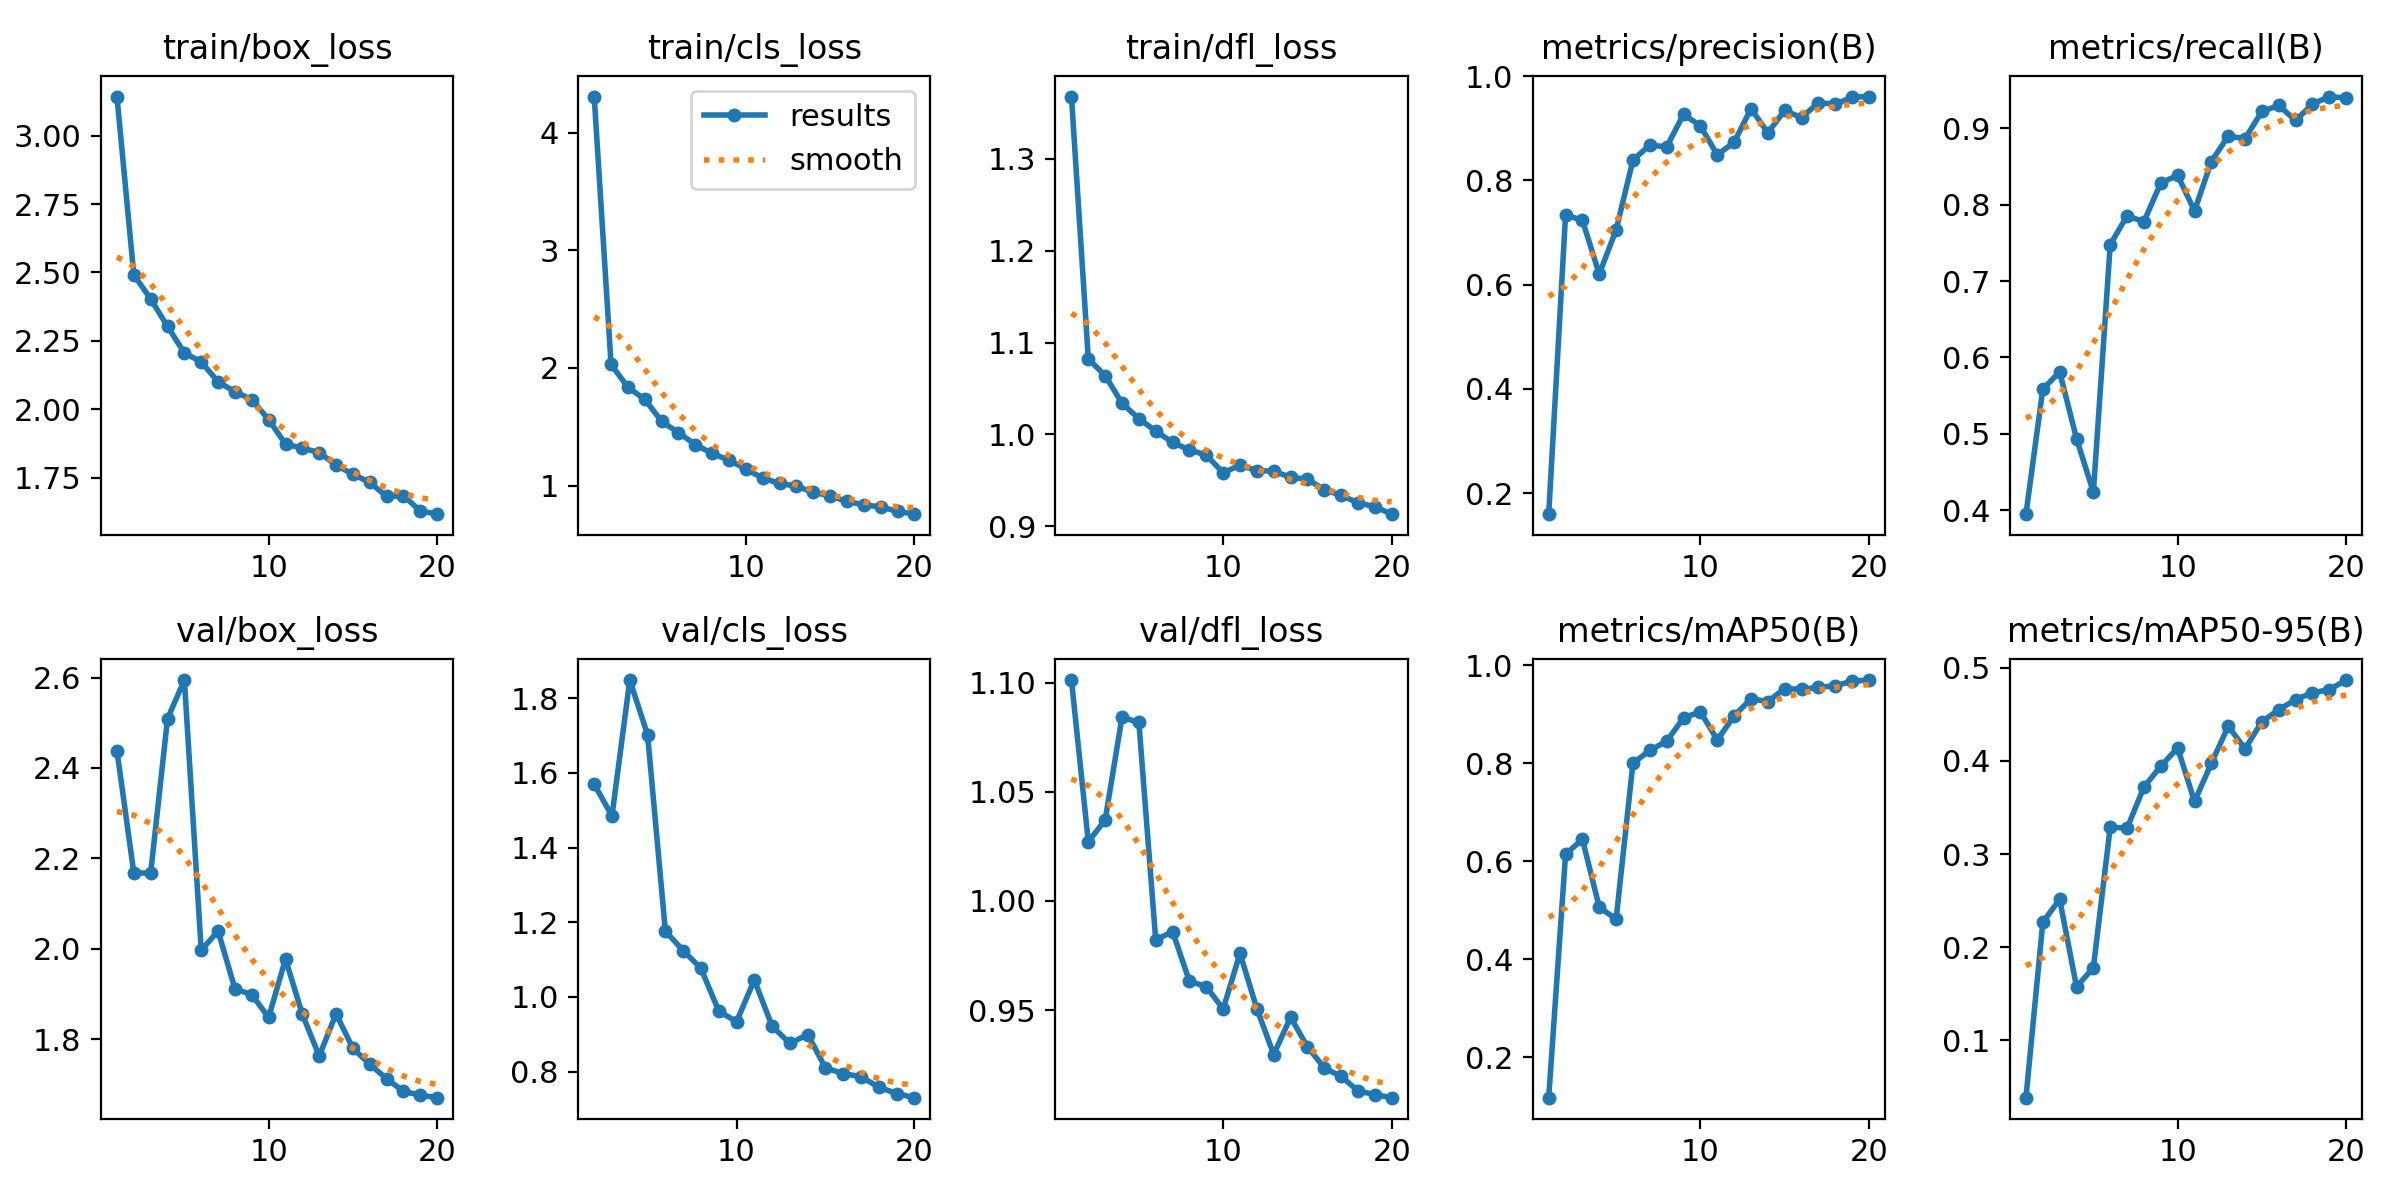

The table this chart was drawn from, first rows:
epoch, time, train/box_loss, train/cls_loss, train/dfl_loss, metrics/precision(B), metrics/recall(B), metrics/mAP50(B), metrics/mAP50-95(B), val/box_loss, val/cls_loss, val/dfl_loss, lr/pg0, lr/pg1, lr/pg2
1, 146.2, 3.143, 4.306, 1.368, 0.1596, 0.3946, 0.1177, 0.03863, 2.438, inf, 1.101, 0.000331, 0.000331, 0.000331
2, 282.2, 2.491, 2.031, 1.082, 0.7338, 0.5584, 0.6142, 0.2268, 2.168, 1.57, 1.027, 0.0006315, 0.0006315, 0.0006315
3, 445.1, 2.403, 1.836, 1.064, 0.7236, 0.5809, 0.6452, 0.2514, 2.167, 1.485, 1.037, 0.0008989, 0.0008989, 0.0008989
4, 640.6, 2.303, 1.734, 1.034, 0.6203, 0.4935, 0.5063, 0.1576, 2.509, 1.849, 1.084, 0.0008515, 0.0008515, 0.0008515
5, 749.8, 2.206, 1.547, 1.017, 0.7051, 0.4234, 0.482, 0.178, 2.594, 1.702, 1.082, 0.000802, 0.000802, 0.000802
6, 831.3, 2.173, 1.45, 1.004, 0.8392, 0.7478, 0.8006, 0.3289, 1.997, 1.176, 0.982, 0.0007525, 0.0007525, 0.0007525
7, 905.8, 2.1, 1.349, 0.9913, 0.8679, 0.7854, 0.8263, 0.3277, 2.039, 1.124, 0.986, 0.000703, 0.000703, 0.000703
8, 981.7, 2.064, 1.274, 0.9832, 0.8644, 0.7779, 0.8453, 0.3719, 1.911, 1.077, 0.9632, 0.0006535, 0.0006535, 0.0006535
9, 1058, 2.035, 1.218, 0.9775, 0.9267, 0.8285, 0.8929, 0.3942, 1.898, 0.9623, 0.9607, 0.000604, 0.000604, 0.000604
10, 1131, 1.962, 1.142, 0.9584, 0.9048, 0.8385, 0.9053, 0.4139, 1.848, 0.9337, 0.9505, 0.0005545, 0.0005545, 0.0005545
11, 1228, 1.872, 1.064, 0.9665, 0.849, 0.792, 0.8477, 0.3565, 1.977, 1.045, 0.9759, 0.000505, 0.000505, 0.000505
12, 1290, 1.858, 1.019, 0.9606, 0.8731, 0.8565, 0.8965, 0.3972, 1.855, 0.9218, 0.9506, 0.0004555, 0.0004555, 0.0004555
13, 1361, 1.841, 0.9953, 0.9601, 0.9376, 0.89, 0.9318, 0.4372, 1.763, 0.8754, 0.9296, 0.000406, 0.000406, 0.000406
14, 1422, 1.796, 0.9446, 0.9534, 0.8915, 0.8866, 0.9261, 0.4129, 1.856, 0.8994, 0.9467, 0.0003565, 0.0003565, 0.0003565
15, 1482, 1.762, 0.9126, 0.9513, 0.9342, 0.9222, 0.9525, 0.4421, 1.78, 0.8099, 0.9332, 0.000307, 0.000307, 0.000307
16, 1540, 1.733, 0.8668, 0.94, 0.9205, 0.93, 0.951, 0.4548, 1.744, 0.7948, 0.9235, 0.0002575, 0.0002575, 0.0002575
17, 1597, 1.681, 0.8372, 0.9336, 0.949, 0.9104, 0.9552, 0.4657, 1.712, 0.7862, 0.9196, 0.000208, 0.000208, 0.000208
18, 1657, 1.683, 0.8202, 0.9257, 0.9463, 0.9319, 0.9584, 0.4731, 1.684, 0.7581, 0.913, 0.0001585, 0.0001585, 0.0001585
19, 1715, 1.628, 0.7817, 0.9214, 0.9598, 0.9417, 0.9677, 0.4764, 1.676, 0.7413, 0.9112, 0.000109, 0.000109, 0.000109
20, 1776, 1.616, 0.7582, 0.9133, 0.961, 0.9398, 0.97, 0.4867, 1.67, 0.7302, 0.9099, 5.95e-05, 5.95e-05, 5.95e-05
